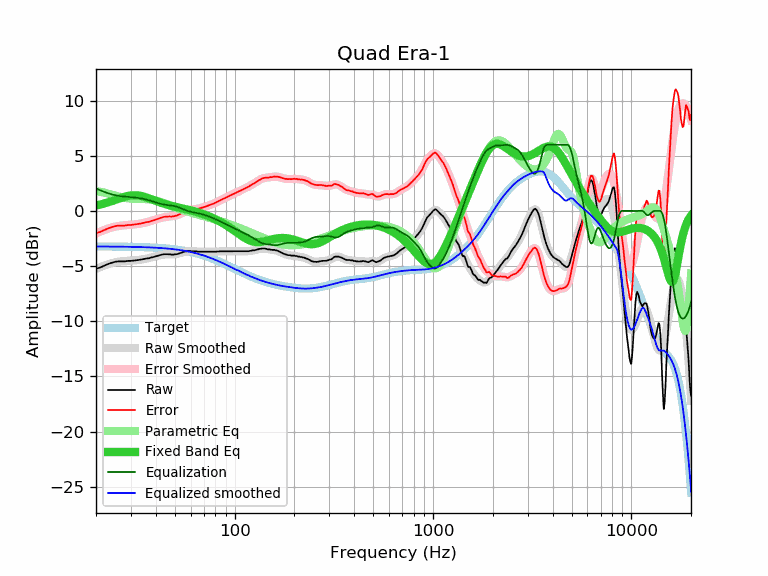

The data file committed next to this chart (first rows):
frequency, raw, error, smoothed, error_smoothed, equalization, parametric_eq, equalized_raw, equalized_smoothed, target
20, -5.24, -2.02, -5.26, -2.04, 2.04, 0.49, -3.20, -3.22, -3.22
21, -5.13, -1.91, -5.10, -1.87, 1.87, 0.58, -3.26, -3.22, -3.22
22, -4.97, -1.74, -4.95, -1.73, 1.73, 0.67, -3.24, -3.23, -3.23
23, -4.81, -1.58, -4.83, -1.60, 1.60, 0.78, -3.21, -3.23, -3.23
24, -4.70, -1.47, -4.73, -1.50, 1.50, 0.88, -3.20, -3.23, -3.23
25, -4.61, -1.38, -4.66, -1.42, 1.42, 0.99, -3.19, -3.23, -3.23
26, -4.57, -1.33, -4.60, -1.36, 1.36, 1.10, -3.21, -3.24, -3.24
27, -4.57, -1.33, -4.56, -1.32, 1.32, 1.20, -3.25, -3.24, -3.24
28, -4.57, -1.33, -4.54, -1.29, 1.29, 1.29, -3.28, -3.24, -3.24
29, -4.53, -1.28, -4.52, -1.27, 1.27, 1.36, -3.26, -3.25, -3.25
30, -4.53, -1.28, -4.50, -1.25, 1.25, 1.40, -3.28, -3.25, -3.25
31, -4.50, -1.24, -4.49, -1.23, 1.23, 1.42, -3.27, -3.26, -3.26
32, -4.48, -1.21, -4.46, -1.20, 1.20, 1.42, -3.28, -3.27, -3.27
33, -4.44, -1.17, -4.44, -1.16, 1.16, 1.39, -3.28, -3.27, -3.27
34, -4.40, -1.12, -4.40, -1.12, 1.12, 1.34, -3.28, -3.28, -3.28
35, -4.35, -1.06, -4.36, -1.08, 1.08, 1.28, -3.27, -3.29, -3.29
36, -4.31, -1.02, -4.32, -1.02, 1.02, 1.21, -3.29, -3.29, -3.29
37, -4.29, -0.99, -4.27, -0.97, 0.97, 1.14, -3.32, -3.30, -3.30
38, -4.22, -0.91, -4.22, -0.90, 0.90, 1.06, -3.32, -3.31, -3.31
39, -4.18, -0.86, -4.16, -0.84, 0.84, 0.98, -3.34, -3.32, -3.32
40, -4.12, -0.79, -4.11, -0.78, 0.78, 0.91, -3.34, -3.33, -3.33
41, -4.06, -0.72, -4.06, -0.72, 0.72, 0.84, -3.34, -3.34, -3.34
42, -4.01, -0.65, -4.02, -0.66, 0.66, 0.77, -3.35, -3.36, -3.36
43, -3.96, -0.59, -3.98, -0.61, 0.61, 0.71, -3.35, -3.37, -3.37
44, -3.92, -0.54, -3.96, -0.58, 0.58, 0.65, -3.34, -3.38, -3.38
45, -3.92, -0.52, -3.95, -0.55, 0.55, 0.60, -3.37, -3.40, -3.40
46, -3.92, -0.51, -3.94, -0.53, 0.53, 0.55, -3.39, -3.41, -3.41
47, -3.93, -0.50, -3.94, -0.51, 0.51, 0.50, -3.42, -3.43, -3.43
48, -3.96, -0.51, -3.93, -0.49, 0.49, 0.46, -3.47, -3.45, -3.45
49, -3.96, -0.50, -3.93, -0.46, 0.46, 0.42, -3.50, -3.46, -3.46
50, -3.94, -0.46, -3.91, -0.43, 0.43, 0.38, -3.51, -3.48, -3.48
51, -3.92, -0.42, -3.89, -0.39, 0.39, 0.34, -3.53, -3.50, -3.50
52, -3.88, -0.36, -3.86, -0.34, 0.34, 0.31, -3.54, -3.52, -3.52
53, -3.83, -0.28, -3.83, -0.28, 0.28, 0.28, -3.55, -3.55, -3.55
54, -3.78, -0.21, -3.79, -0.22, 0.22, 0.24, -3.56, -3.57, -3.57
55, -3.73, -0.14, -3.75, -0.15, 0.15, 0.21, -3.58, -3.59, -3.59
56, -3.68, -0.06, -3.71, -0.09, 0.09, 0.18, -3.59, -3.62, -3.62
57, -3.66, -0.02, -3.68, -0.04, 0.04, 0.15, -3.62, -3.64, -3.64
58, -3.66, 0.01, -3.66, 0.01, -0.01, 0.12, -3.67, -3.67, -3.67
59, -3.64, 0.05, -3.65, 0.05, -0.05, 0.09, -3.69, -3.69, -3.69
60, -3.64, 0.08, -3.65, 0.08, -0.08, 0.05, -3.72, -3.72, -3.72
61, -3.66, 0.09, -3.65, 0.10, -0.10, 0.02, -3.76, -3.75, -3.75
62, -3.66, 0.12, -3.65, 0.13, -0.13, -0.01, -3.79, -3.78, -3.78
63, -3.66, 0.15, -3.66, 0.15, -0.15, -0.05, -3.81, -3.81, -3.81
64, -3.66, 0.18, -3.67, 0.17, -0.17, -0.08, -3.83, -3.84, -3.84
65, -3.70, 0.18, -3.68, 0.19, -0.19, -0.12, -3.89, -3.88, -3.88
66, -3.70, 0.21, -3.69, 0.22, -0.22, -0.15, -3.92, -3.91, -3.91
67, -3.70, 0.24, -3.70, 0.25, -0.25, -0.19, -3.95, -3.94, -3.94
68, -3.70, 0.28, -3.70, 0.28, -0.28, -0.23, -3.98, -3.98, -3.98
69, -3.70, 0.31, -3.70, 0.31, -0.31, -0.27, -4.01, -4.01, -4.01
70, -3.70, 0.35, -3.70, 0.35, -0.35, -0.31, -4.05, -4.05, -4.05
71, -3.70, 0.39, -3.70, 0.38, -0.38, -0.35, -4.08, -4.09, -4.09
72, -3.70, 0.42, -3.70, 0.42, -0.42, -0.39, -4.12, -4.12, -4.12
73, -3.70, 0.46, -3.70, 0.46, -0.46, -0.44, -4.16, -4.16, -4.16
74, -3.70, 0.50, -3.70, 0.50, -0.50, -0.48, -4.20, -4.20, -4.20
75, -3.70, 0.54, -3.70, 0.54, -0.54, -0.52, -4.24, -4.24, -4.24
76, -3.70, 0.58, -3.70, 0.58, -0.58, -0.57, -4.28, -4.28, -4.28
77, -3.70, 0.62, -3.70, 0.62, -0.62, -0.61, -4.32, -4.32, -4.32
78, -3.70, 0.66, -3.70, 0.66, -0.66, -0.66, -4.36, -4.36, -4.36
79, -3.70, 0.70, -3.69, 0.70, -0.70, -0.71, -4.40, -4.40, -4.40
... 553 more rows
